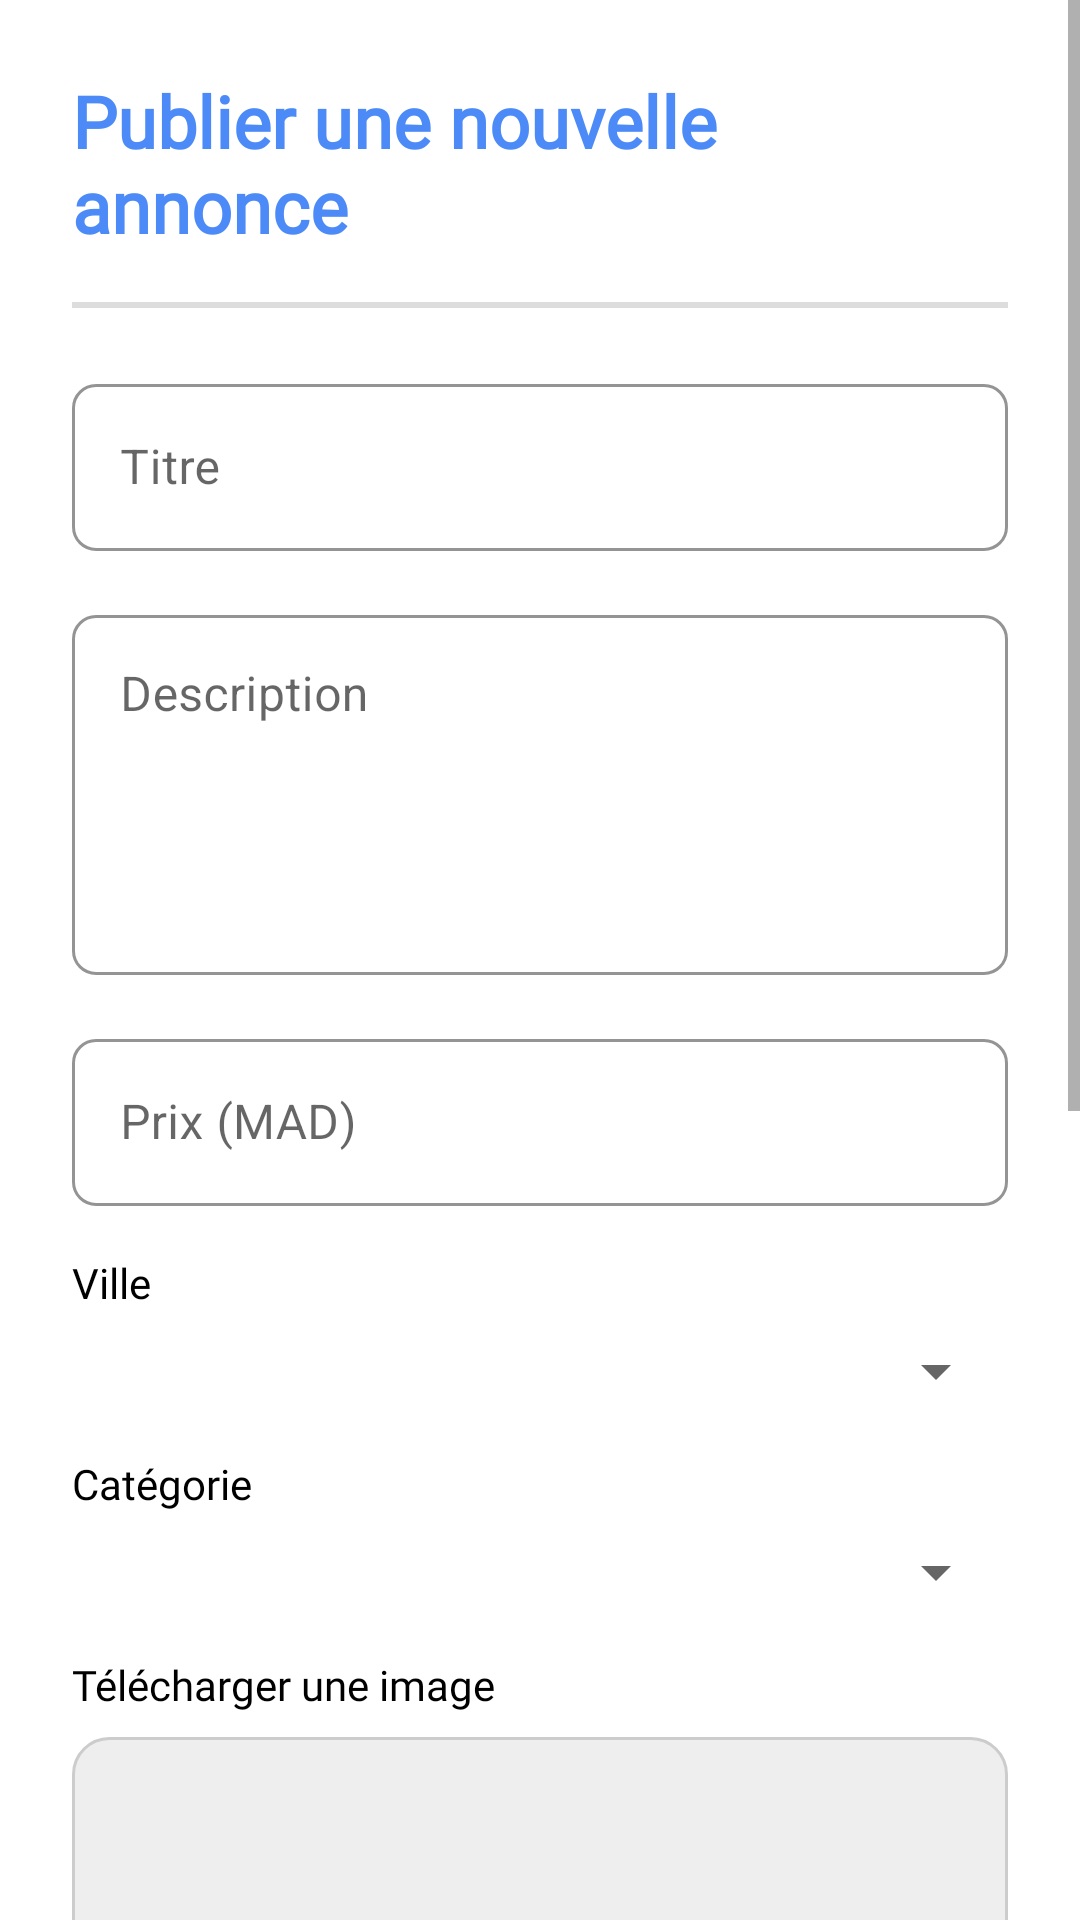

Android layout source for this screen:
<!-- AndroidManifest.xml: application theme Theme.MaterialComponents.Light.NoActionBar -->
<!-- res/layout/activity_post_offer.xml -->
<?xml version="1.0" encoding="utf-8"?>
<ScrollView xmlns:android="http://schemas.android.com/apk/res/android"
    xmlns:app="http://schemas.android.com/apk/res-auto"
    android:layout_width="match_parent"
    android:layout_height="match_parent"
    android:fillViewport="true"
    android:background="@android:color/white">

    <LinearLayout
        android:layout_width="match_parent"
        android:layout_height="wrap_content"
        android:orientation="vertical"
        android:padding="24dp">

        
        <TextView
            android:layout_width="wrap_content"
            android:layout_height="wrap_content"
            android:text="Publier une nouvelle annonce"
            android:textColor="@color/primary"
            android:textSize="24sp"
            android:textStyle="bold"
            android:fontFamily="@font/poppinssemibold"
            android:layout_gravity="center_horizontal"
            android:layout_marginBottom="16dp" />
        <View
            android:layout_width="match_parent"
            android:layout_height="2dp"
            android:layout_marginBottom="20dp"
            android:background="#DDDDDD" />

        
        <com.google.android.material.textfield.TextInputLayout
            style="@style/Widget.ColoColo.TextInputLayout"
            android:layout_width="match_parent"
            android:layout_height="wrap_content"
            android:hint="Titre">

            <com.google.android.material.textfield.TextInputEditText
                android:id="@+id/titleEditText"
                android:layout_width="match_parent"
                android:layout_height="wrap_content" />
        </com.google.android.material.textfield.TextInputLayout>

        
        <com.google.android.material.textfield.TextInputLayout
            style="@style/Widget.ColoColo.TextInputLayout"
            android:layout_width="match_parent"
            android:layout_height="wrap_content"
            android:hint="Description"
            android:layout_marginTop="16dp">

            <com.google.android.material.textfield.TextInputEditText
                android:id="@+id/descriptionEditText"
                android:layout_width="match_parent"
                android:layout_height="120dp"
                android:gravity="top"
                android:inputType="textMultiLine" />
        </com.google.android.material.textfield.TextInputLayout>

        
        <com.google.android.material.textfield.TextInputLayout
            style="@style/Widget.ColoColo.TextInputLayout"
            android:layout_width="match_parent"
            android:layout_height="wrap_content"
            android:hint="Prix (MAD)"
            android:layout_marginTop="16dp">

            <com.google.android.material.textfield.TextInputEditText
                android:id="@+id/priceEditText"
                android:layout_width="match_parent"
                android:layout_height="wrap_content"
                android:inputType="numberDecimal" />
        </com.google.android.material.textfield.TextInputLayout>

        
        <TextView
            android:layout_width="wrap_content"
            android:layout_height="wrap_content"
            android:text="Ville"
            android:textColor="@android:color/black"
            android:layout_marginTop="16dp"
            android:fontFamily="@font/poppinsmedium" />

        <Spinner
            android:id="@+id/citySpinner"
            android:layout_width="match_parent"
            android:layout_height="wrap_content"
            android:spinnerMode="dropdown"
            android:layout_marginTop="8dp" />
        <TextView
            android:layout_width="wrap_content"
            android:layout_height="wrap_content"
            android:text="Catégorie"
            android:textColor="@android:color/black"
            android:layout_marginTop="16dp"
            android:fontFamily="@font/poppinsmedium" />


        <Spinner
            android:id="@+id/typeestate"
            android:layout_width="match_parent"
            android:layout_height="wrap_content"
            android:spinnerMode="dropdown"
            android:layout_marginTop="8dp" />

        
        <TextView
            android:layout_width="wrap_content"
            android:layout_height="wrap_content"
            android:text="Télécharger une image"
            android:layout_marginTop="16dp"
            android:fontFamily="@font/poppinsmedium"
            android:textColor="@android:color/black" />

        <ImageView
            android:id="@+id/imagePreview"
            android:layout_width="match_parent"
            android:layout_height="180dp"
            android:layout_marginTop="8dp"
            android:scaleType="centerCrop"
            android:background="@drawable/image_placeholder_bg"
            android:contentDescription="Selected Image" />

        
        <com.google.android.material.textfield.TextInputLayout
            style="@style/Widget.ColoColo.TextInputLayout"
            android:layout_width="match_parent"
            android:layout_height="wrap_content"
            android:hint="Nombre de chambres"
            android:layout_marginTop="16dp">

            <com.google.android.material.textfield.TextInputEditText
                android:id="@+id/bedroomEditText"
                android:layout_width="match_parent"
                android:layout_height="wrap_content"
                android:inputType="number" />
        </com.google.android.material.textfield.TextInputLayout>

        
        <com.google.android.material.textfield.TextInputLayout
            style="@style/Widget.ColoColo.TextInputLayout"
            android:layout_width="match_parent"
            android:layout_height="wrap_content"
            android:hint="Nombre de salles de bain"
            android:layout_marginTop="16dp">

            <com.google.android.material.textfield.TextInputEditText
                android:id="@+id/toiletEditText"
                android:layout_width="match_parent"
                android:layout_height="wrap_content"
                android:inputType="number" />
        </com.google.android.material.textfield.TextInputLayout>

        
        <com.google.android.material.textfield.TextInputLayout
            style="@style/Widget.ColoColo.TextInputLayout"
            android:layout_width="match_parent"
            android:layout_height="wrap_content"
            android:hint="Surface (m²)"
            android:layout_marginTop="16dp">

            <com.google.android.material.textfield.TextInputEditText
                android:id="@+id/surfaceEditText"
                android:layout_width="match_parent"
                android:layout_height="wrap_content"
                android:inputType="numberDecimal" />
        </com.google.android.material.textfield.TextInputLayout>

        
        <Button
            android:id="@+id/postOfferButton"
            android:layout_width="match_parent"
            android:layout_height="60dp"
            android:layout_marginTop="32dp"
            android:text="Publier l’annonce"
            android:textSize="16sp"
            android:textColor="@android:color/white"
            android:fontFamily="@font/poppinsmedium"
            android:backgroundTint="@color/primary" />

    </LinearLayout>
</ScrollView>
<!-- resources referenced by this layout -->
<resources>
  <color name="primary">#4C8BF7</color>
  <!-- drawable image_placeholder_bg (drawable) -->
  <?xml version="1.0" encoding="utf-8"?>
  <shape xmlns:android="http://schemas.android.com/apk/res/android"
      android:shape="rectangle">
      <solid android:color="#EEEEEE" />
      <stroke android:width="1dp" android:color="#CCCCCC" />
      <corners android:radius="12dp" />
  </shape>
  <style name="Widget.ColoColo.TextInputLayout" parent="Widget.MaterialComponents.TextInputLayout.OutlinedBox">
          <item name="boxCornerRadiusBottomEnd">8dp</item>
          <item name="boxCornerRadiusBottomStart">8dp</item>
          <item name="boxCornerRadiusTopEnd">8dp</item>
          <item name="boxCornerRadiusTopStart">8dp</item>
          <item name="boxStrokeColor">@color/primary</item>
          <item name="hintTextColor">@color/primary</item>
  
  
      </style>
</resources>
